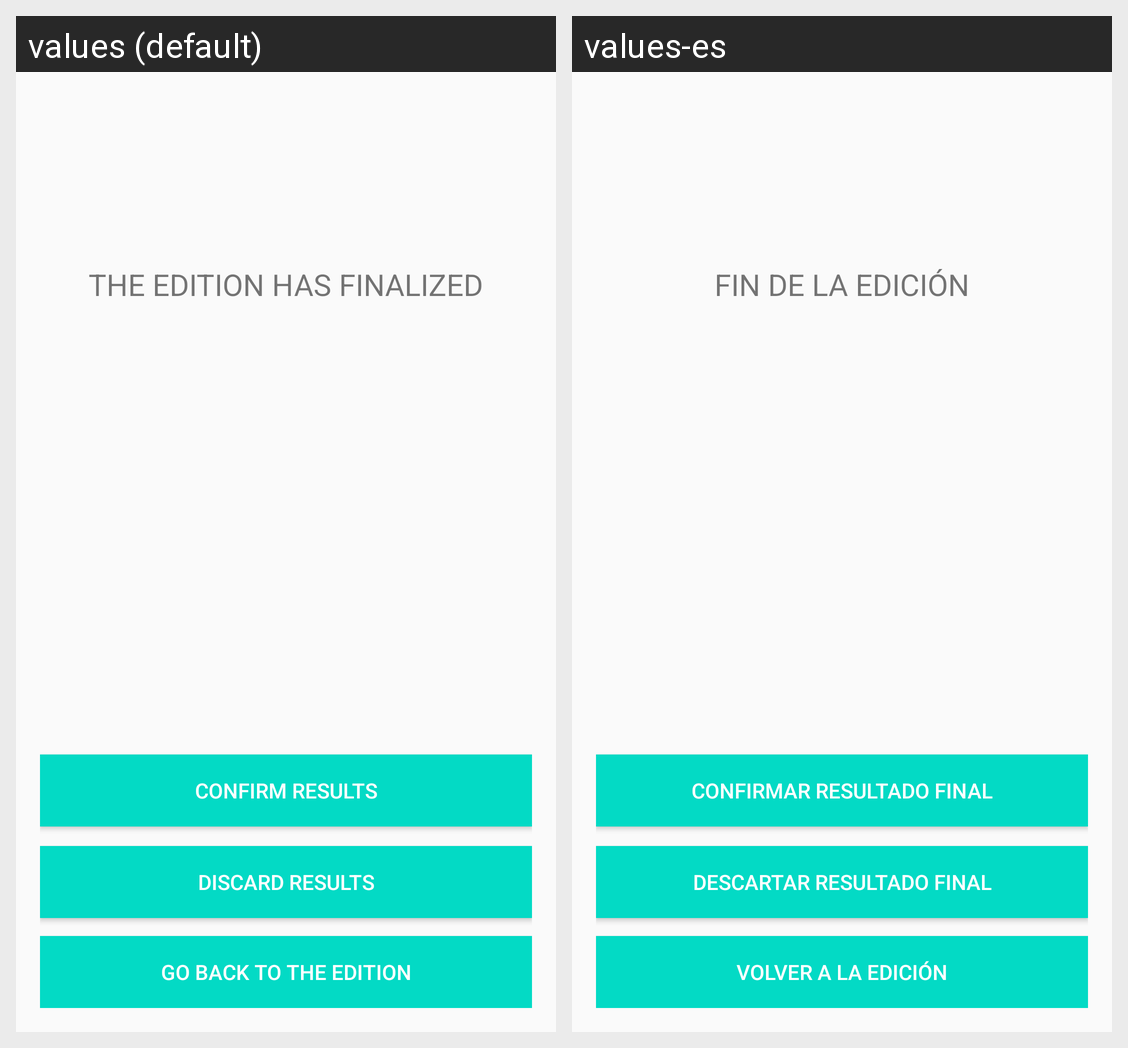

For this localized Android screen grid, give each drawn string resource with its value in every locale shown.
Android screen res/layout/results.xml rendered under 2 locales, left to right: values (default), values-es. Device: Nexus 5 (rendered at 1080×1920; each locale shown at half size, 540×960, under a caption strip naming it); theme AppTheme.
Strings drawn on this screen, with the default value and each locale's value (text and hints the layout hard-codes, and strings that could not be matched under every locale, appear in the picture but are not listed):

theeditionhasfinalized
  values: THE EDITION HAS FINALIZED
  values-es: FIN DE LA EDICIÓN

confirmresults
  values: Confirm results
  values-es: Confirmar resultado final

discardresults
  values: Discard results
  values-es: Descartar resultado final

gobackedition
  values: Go back to the edition
  values-es: Volver a la edición
